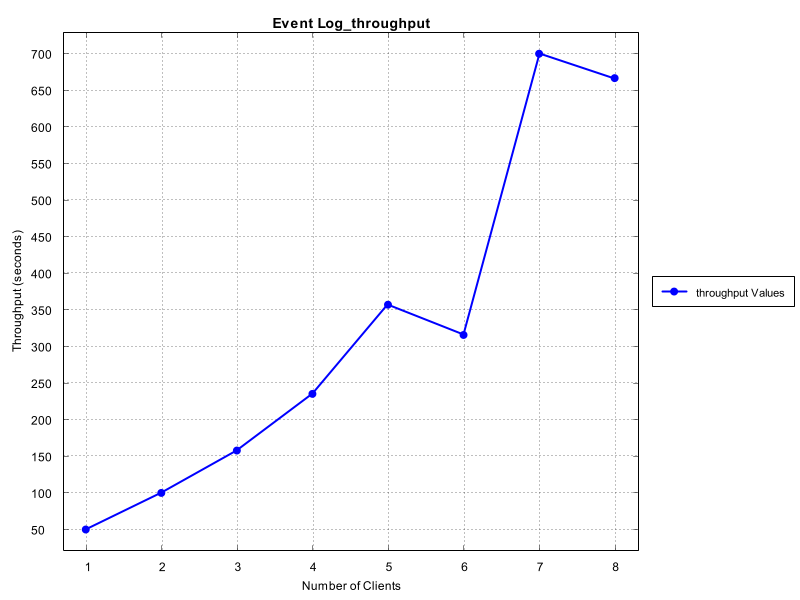

Values plotted in this chart, from the file beside it:
Number of Clients, Time Taken (seconds)
1, 50.0
2, 100.0
3, 157.9
4, 235.3
5, 357.1
6, 315.8
7, 700.0
8, 666.7
